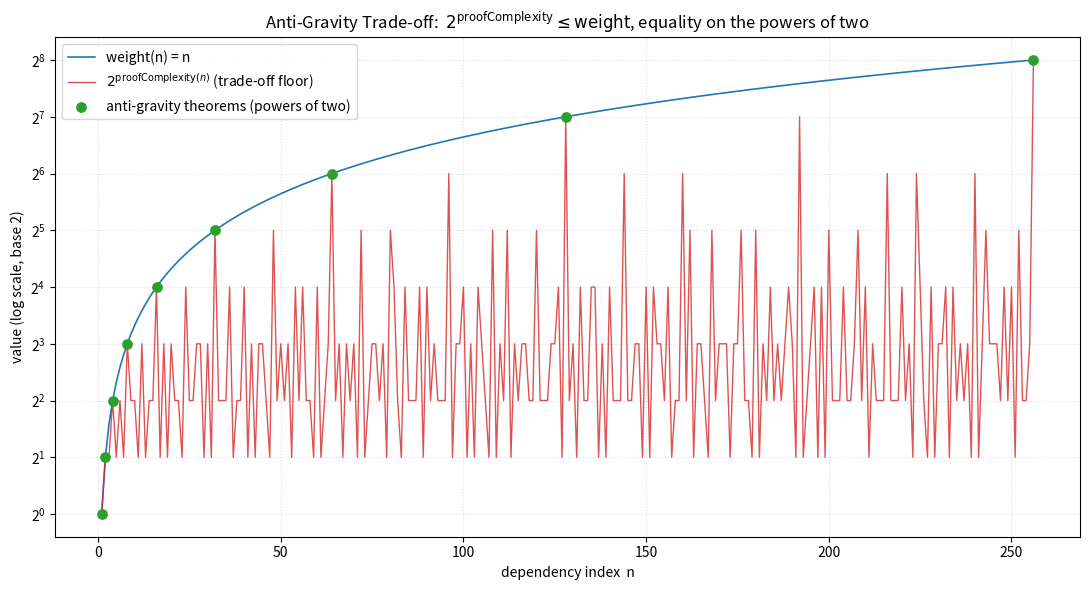

Python code for this plot:
"""Visualization: the Anti-Gravity Trade-off ceiling and the floating theorems.

Plots, for each dependency index n on a log-y axis:
  * the weight  w(n) = n,
  * the trade-off lower bound  2 ** proofComplexity(n),
and highlights the anti-gravity theorems (powers of two) where the two coincide.

Run:  python _viz.py   ->   writes anti_gravity_tradeoff.png
"""
from __future__ import annotations
from typing import List
import matplotlib.pyplot as plt


def prime_factors_list(n: int) -> List[int]:
    if n < 2:
        return []
    factors: List[int] = []
    d, m = 2, n
    while d * d <= m:
        while m % d == 0:
            factors.append(d)
            m //= d
        d += 1
    if m > 1:
        factors.append(m)
    return factors


def proof_complexity(n: int) -> int:
    return len(prime_factors_list(n))


def main() -> None:
    N = 256
    xs = list(range(1, N + 1))
    weights = xs
    lower = [2 ** proof_complexity(n) for n in xs]
    floaters = [n for n in xs if 2 ** proof_complexity(n) == n]

    fig, ax = plt.subplots(figsize=(11, 6))
    ax.plot(xs, weights, color="#1f77b4", lw=1.2, label="weight(n) = n")
    ax.plot(xs, lower, color="#d62728", lw=1.0, alpha=0.8,
            label=r"$2^{\mathrm{proofComplexity}(n)}$ (trade-off floor)")
    ax.scatter(floaters, floaters, color="#2ca02c", zorder=5, s=45,
               label="anti-gravity theorems (powers of two)")
    ax.set_yscale("log", base=2)
    ax.set_xlabel("dependency index  n")
    ax.set_ylabel("value (log scale, base 2)")
    ax.set_title("Anti-Gravity Trade-off:  "
                 r"$2^{\mathrm{proofComplexity}} \leq \mathrm{weight}$, "
                 "equality on the powers of two")
    ax.legend(loc="upper left")
    ax.grid(True, which="both", ls=":", alpha=0.4)
    fig.tight_layout()
    fig.savefig("anti_gravity_tradeoff.png", dpi=150)
    print("wrote anti_gravity_tradeoff.png")


if __name__ == "__main__":
    main()
